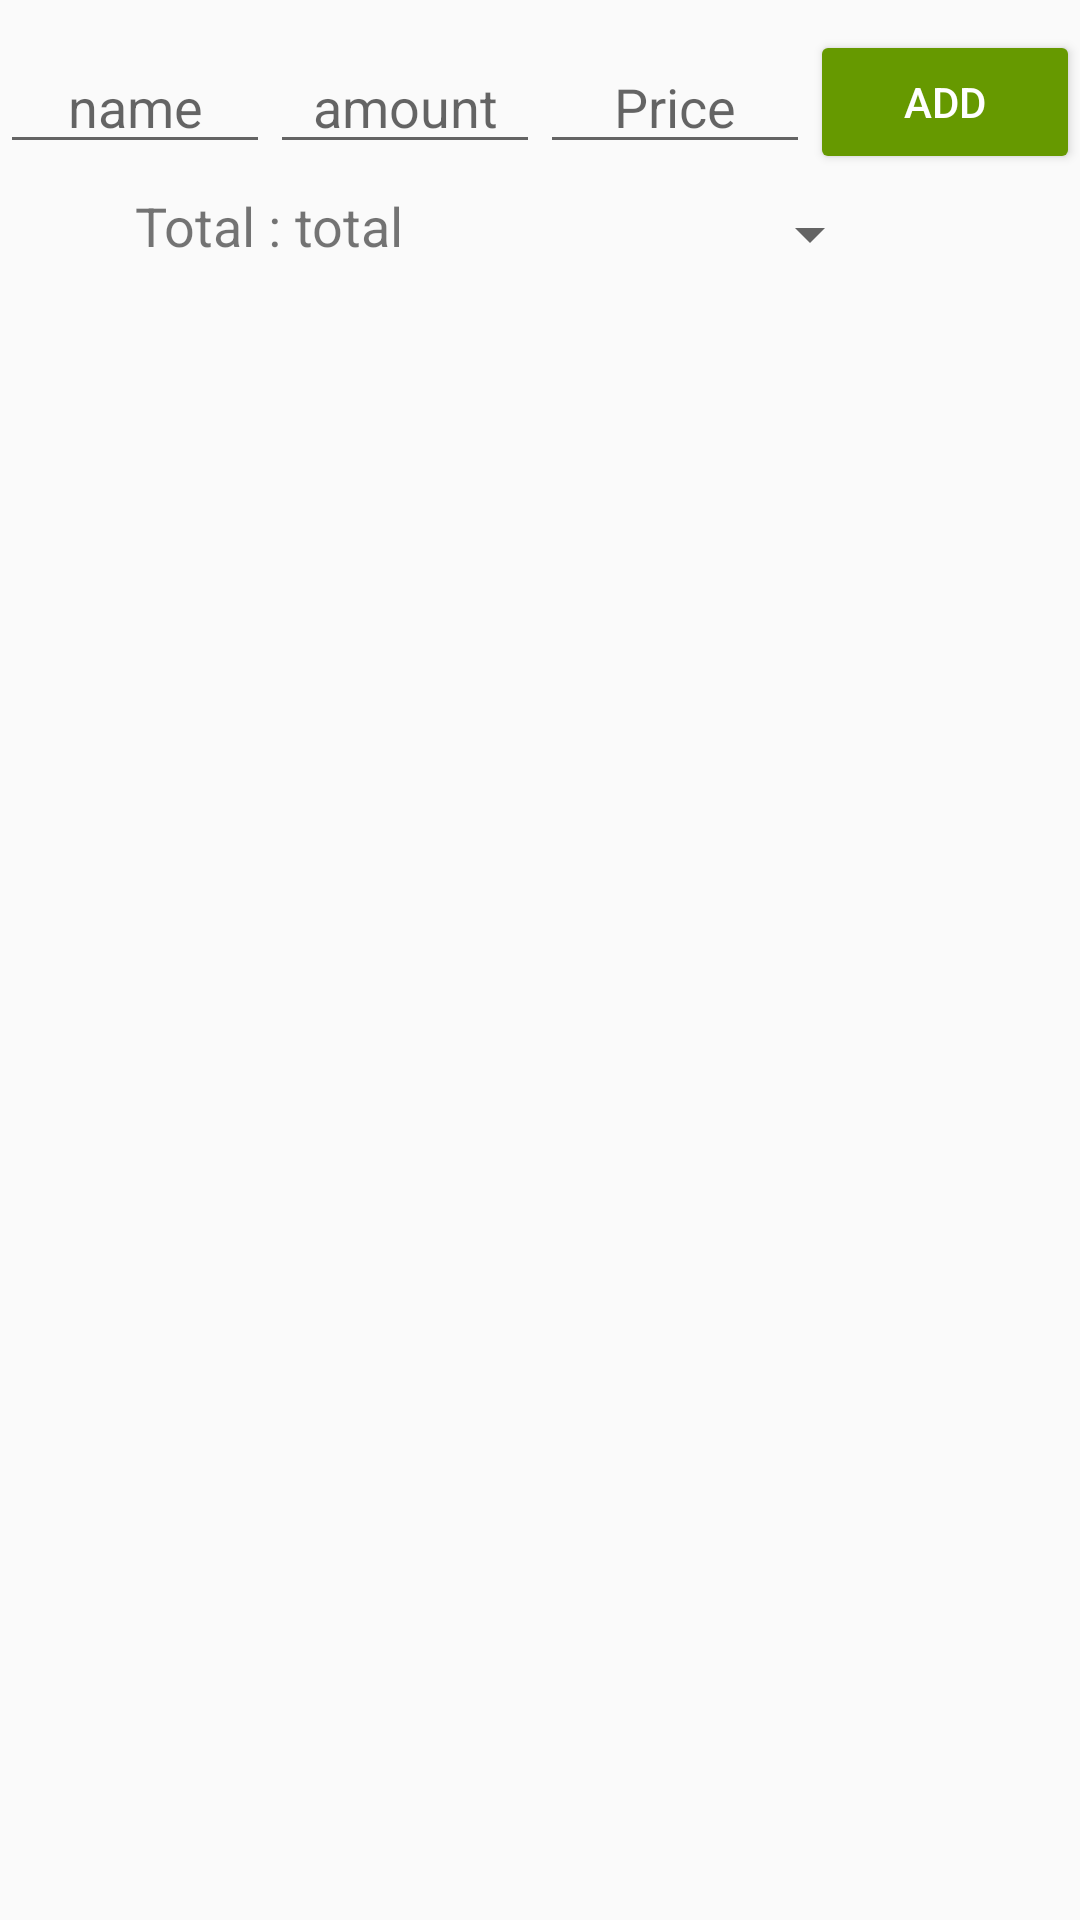

This screen was rendered from an Android layout file. Write that file and the resources it references.
<!-- AndroidManifest.xml: application theme Theme.GroceryShoppingApp -->
<!-- res/layout/fragment_shopping_day.xml -->
<?xml version="1.0" encoding="utf-8"?>
<RelativeLayout
    xmlns:android="http://schemas.android.com/apk/res/android"
    xmlns:app="http://schemas.android.com/apk/res-auto"
    xmlns:tools="http://schemas.android.com/tools"
    android:layout_width="match_parent"
    android:layout_height="match_parent"
    android:orientation="vertical"
    android:gravity="top"
    tools:context=".View.ShoppingDate.DateFragment">


    <LinearLayout
        android:gravity="center"
        android:paddingTop="10dp"
        android:id="@+id/top"
        android:orientation="horizontal"
        android:layout_width="match_parent"
        android:layout_height="wrap_content">

        <EditText
            android:gravity="center"
            android:id="@+id/newName"
            android:layout_width="90dp"
            android:layout_height="wrap_content"
            android:inputType="textPersonName"
            android:hint="@string/name"
            android:autofillHints="" />

        <EditText
            android:id="@+id/newAmount"
            android:layout_width="90dp"
            android:layout_height="wrap_content"
            android:hint="@string/amount"
            android:gravity="center"
            android:inputType="number"
            android:autofillHints="" />

        <EditText
            android:id="@+id/newPrice"
            android:gravity="center"
            android:layout_width="90dp"
            android:layout_height="wrap_content"
            android:inputType="numberDecimal"

            android:hint="@string/price"
            android:autofillHints="" />

        <Button
            android:id="@+id/addBtn"
            android:layout_width="90dp"
            android:layout_height="wrap_content"
            android:backgroundTint="@android:color/holo_green_dark"
            android:text="@string/add"
            android:textColor="@color/white" />

    </LinearLayout>
    <LinearLayout
        android:id="@+id/totalLayout"
        android:layout_below="@+id/top"
        android:gravity="center"
        android:layout_width="match_parent"
        android:layout_height="wrap_content"
        android:baselineAligned="false">

        <LinearLayout
            android:padding="5dp"
            android:gravity="center"
            android:layout_width="0dp"
            android:layout_weight="1"
            android:layout_height="match_parent">
        <TextView
            android:textColor="@color/blue"
            android:layout_width="wrap_content"
            android:layout_height="match_parent"
            android:textSize="18sp"
            android:text="Total : "/>

        <TextView
            android:id="@+id/total"
            android:layout_width="wrap_content"
            android:layout_height="30dp"
            android:textColor="@color/red"
            android:text="@string/total"
            android:textSize="18sp" />
        </LinearLayout>

    <LinearLayout
        android:padding="5dp"
        android:gravity="center"
        android:layout_width="0dp"
        android:layout_weight="1"
        android:layout_height="match_parent">

        <androidx.appcompat.widget.AppCompatSpinner
            android:id="@+id/listSpinner"
            android:layout_width="wrap_content"
            android:layout_height="wrap_content"
            android:tooltipText="These are you lists with a shop"/>

    </LinearLayout>

    </LinearLayout>

    <LinearLayout
        android:id="@+id/topPanel"
        android:gravity="top"
        android:layout_below="@+id/totalLayout"
        android:layout_marginLeft="5dp"
        android:layout_marginRight="5dp"
        android:layout_width="match_parent"
        android:layout_height="wrap_content"
        android:orientation="vertical">


        <androidx.recyclerview.widget.RecyclerView
            android:id="@+id/shopping_Recycler_View"
            android:layout_width="match_parent"
            android:layout_height="match_parent"
            android:background="#3F51B5"
            android:backgroundTint="@color/blue"
            android:clickable="true"
            tools:listitem="@layout/shopping_item" />

    </LinearLayout>





</RelativeLayout>
<!-- res/layout/shopping_item.xml (included above) -->
<?xml version="1.0" encoding="utf-8"?>
<LinearLayout
    xmlns:android="http://schemas.android.com/apk/res/android"
    android:padding="5dp"
    android:orientation="vertical"
    android:layout_width="match_parent"
    android:layout_height="wrap_content">

    <LinearLayout
        android:orientation="horizontal"
        android:padding="5dp"
        android:background="@color/white"
        android:layout_width="match_parent"
        android:layout_height="wrap_content">

    <TextView
        android:layout_height="wrap_content"
        android:layout_width="113dp"
        android:gravity="right"
        android:text="Product Name : "/>
    <TextView
        android:id="@+id/shoppingName"
        android:textColor="@color/main"
        android:gravity="center"
        android:layout_width="wrap_content"
        android:layout_height="wrap_content"
        android:text="no product name specified" />
</LinearLayout>

<LinearLayout
    android:background="@color/white"
    android:padding="5dp"
    android:orientation="horizontal"
    android:layout_width="match_parent"
    android:layout_height="wrap_content">

        <TextView
            android:layout_height="wrap_content"
            android:layout_width="113dp"
            android:gravity="right"
            android:text="Quantity : "/>

        <TextView
            android:id="@+id/shoppingAmount"
            android:layout_width="wrap_content"
            android:layout_height="wrap_content"
            android:gravity="center"
            android:text="no quantity found" />
</LinearLayout>

    <LinearLayout
        android:background="@color/white"
        android:padding="5dp"
        android:orientation="horizontal"
        android:layout_width="match_parent"
        android:layout_height="wrap_content">

        <TextView
            android:layout_height="wrap_content"
            android:layout_width="113dp"
            android:gravity="right"
            android:text="Price : "/>


        <TextView
        android:id="@+id/shoppingPrice"
            android:textColor="@color/main"
        android:gravity="center"
        android:layout_width="wrap_content"
        android:layout_height="wrap_content"
        android:text="no price found" />

    </LinearLayout>
</LinearLayout>
<!-- resources referenced by this layout -->
<resources>
  <color name="main">#00004D</color>
  <color name="white">#FFFFFFFF</color>
  <string name="add">add</string>
  <string name="amount">amount</string>
  <string name="name">name</string>
  <string name="price">Price</string>
  <string name="total">total</string>
  <style name="Theme.GroceryShoppingApp" parent="Theme.AppCompat.Light">
          
          <item name="colorPrimary">@color/purple_500</item>
          <item name="colorPrimaryVariant">@color/purple_700</item>
          <item name="colorOnPrimary">@color/white</item>
          
          <item name="colorSecondary">@color/teal_200</item>
          <item name="colorSecondaryVariant">@color/teal_700</item>
          <item name="colorOnSecondary">@color/black</item>
          
          <item name="android:statusBarColor" tools:targetApi="l">?attr/colorPrimaryVariant</item>
          
      </style>
  <color name="purple_500">#FF6200EE</color>
  <color name="purple_700">#FF3700B3</color>
  <color name="teal_200">#FF03DAC5</color>
  <color name="teal_700">#FF018786</color>
  <color name="black">#FF000000</color>
</resources>
